Image classification data set "trash" (nlhtrung00/trash-classification on GitHub). Class labels (8): background, Coca-Cola, Fanta, Mirinda, Pepsi, Red Bull, Sprite, Sting.

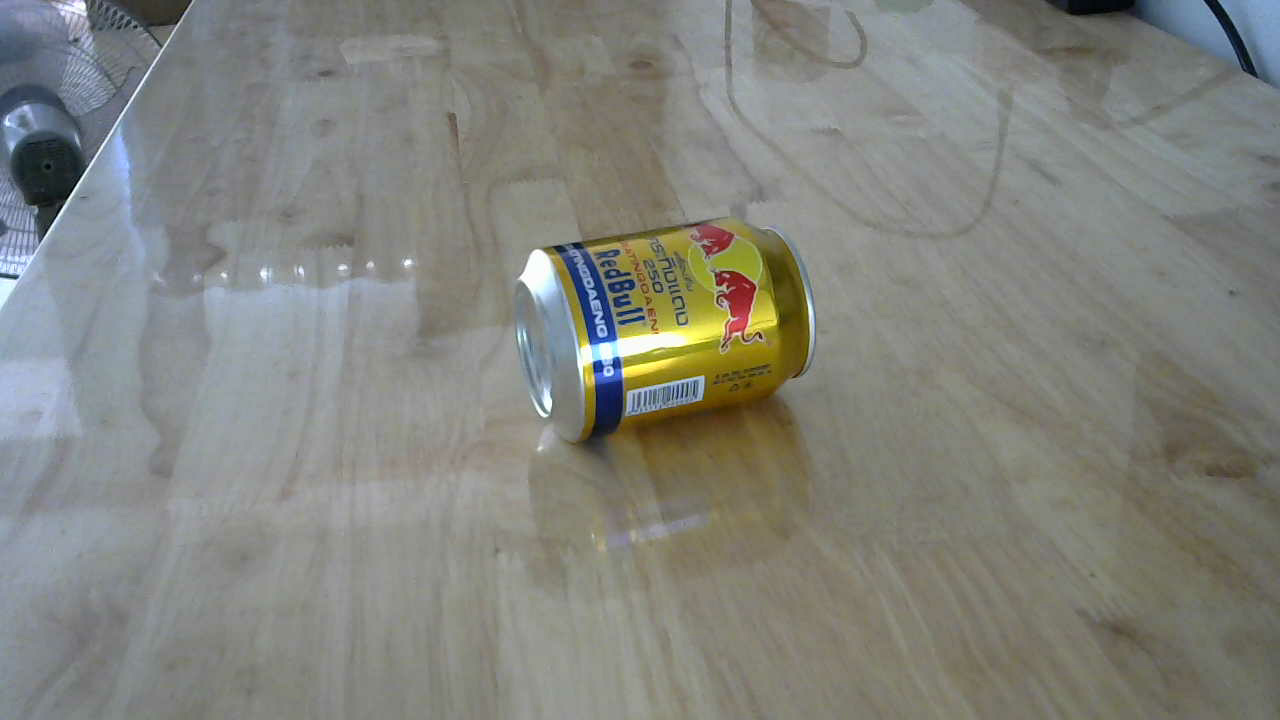
Label: Red Bull

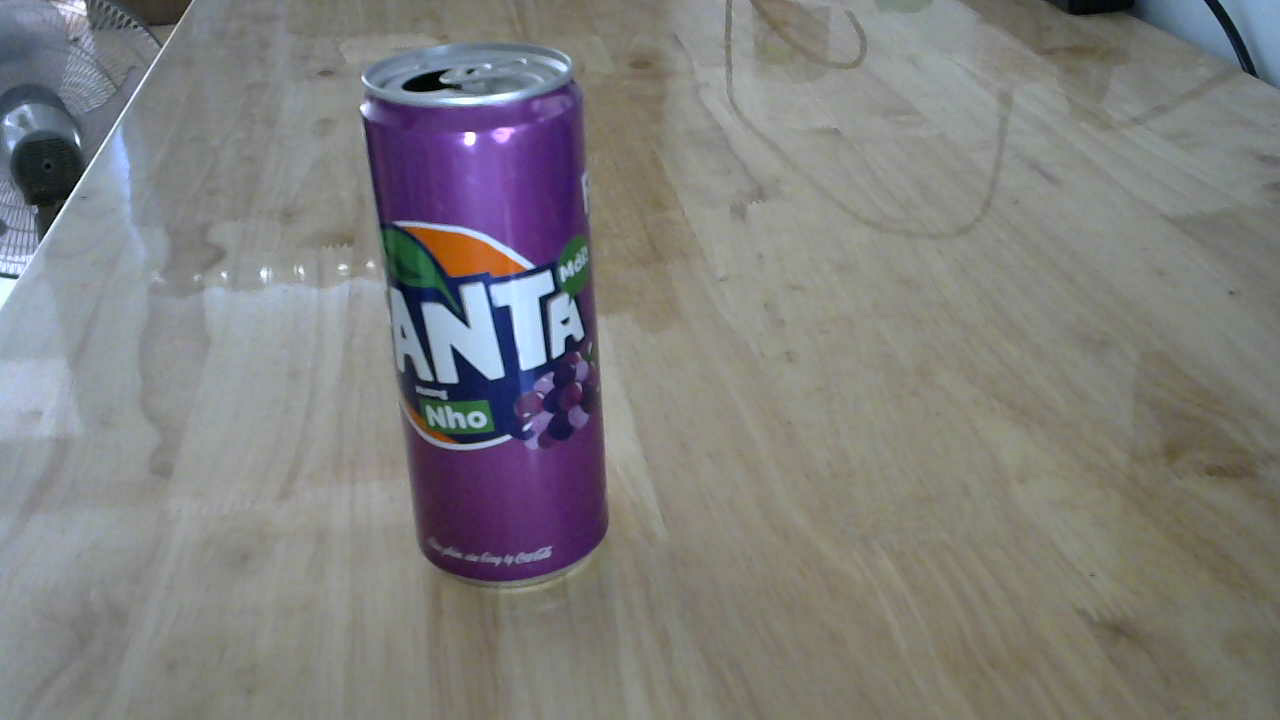
Label: Fanta

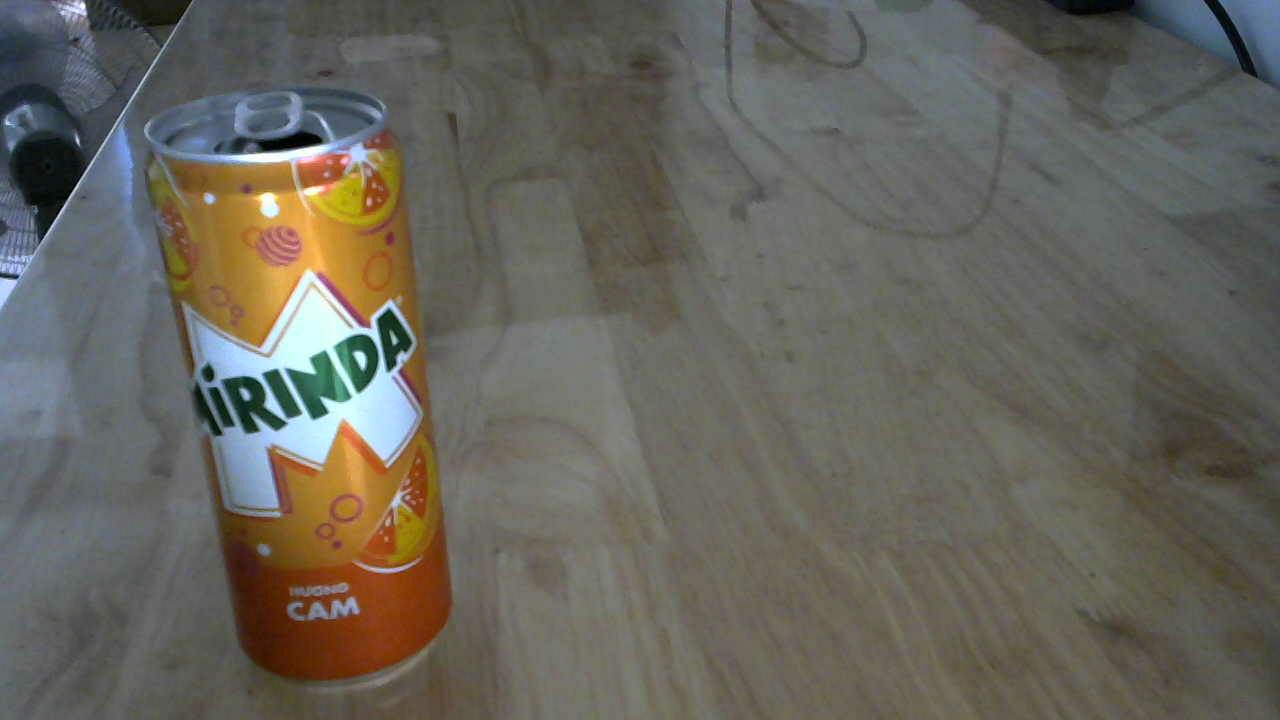
Label: Mirinda

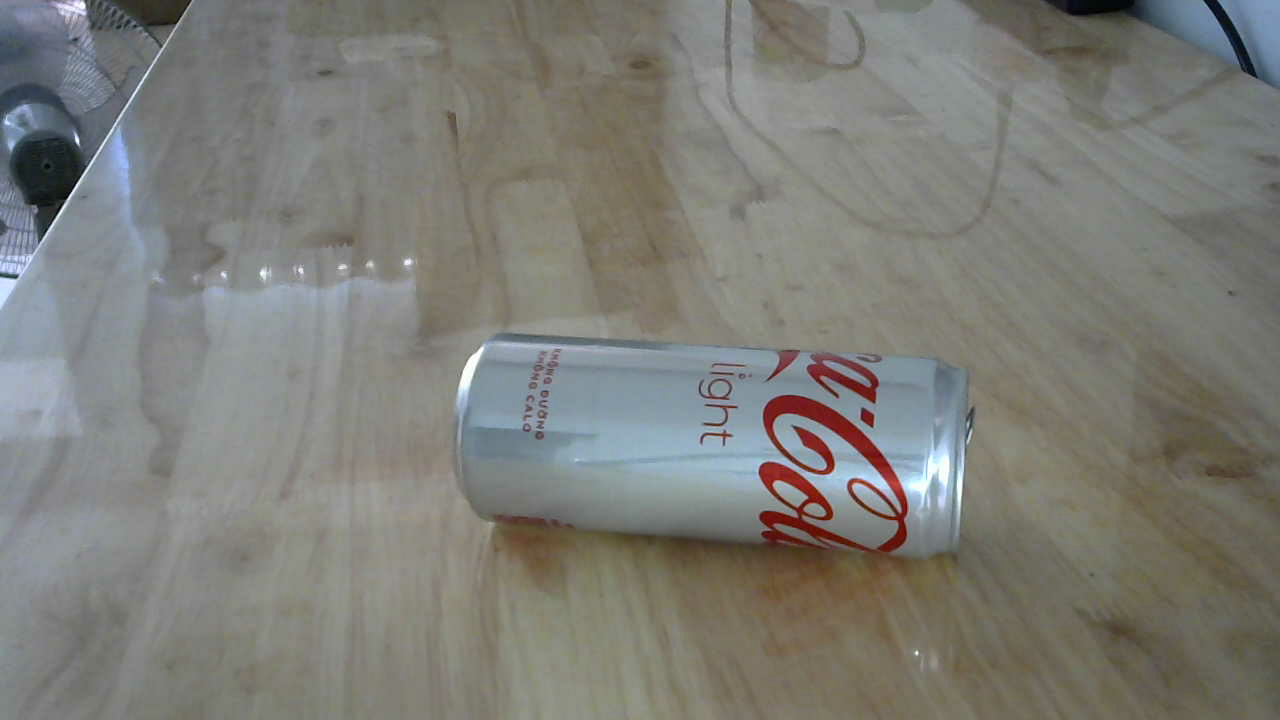
Label: Coca-Cola

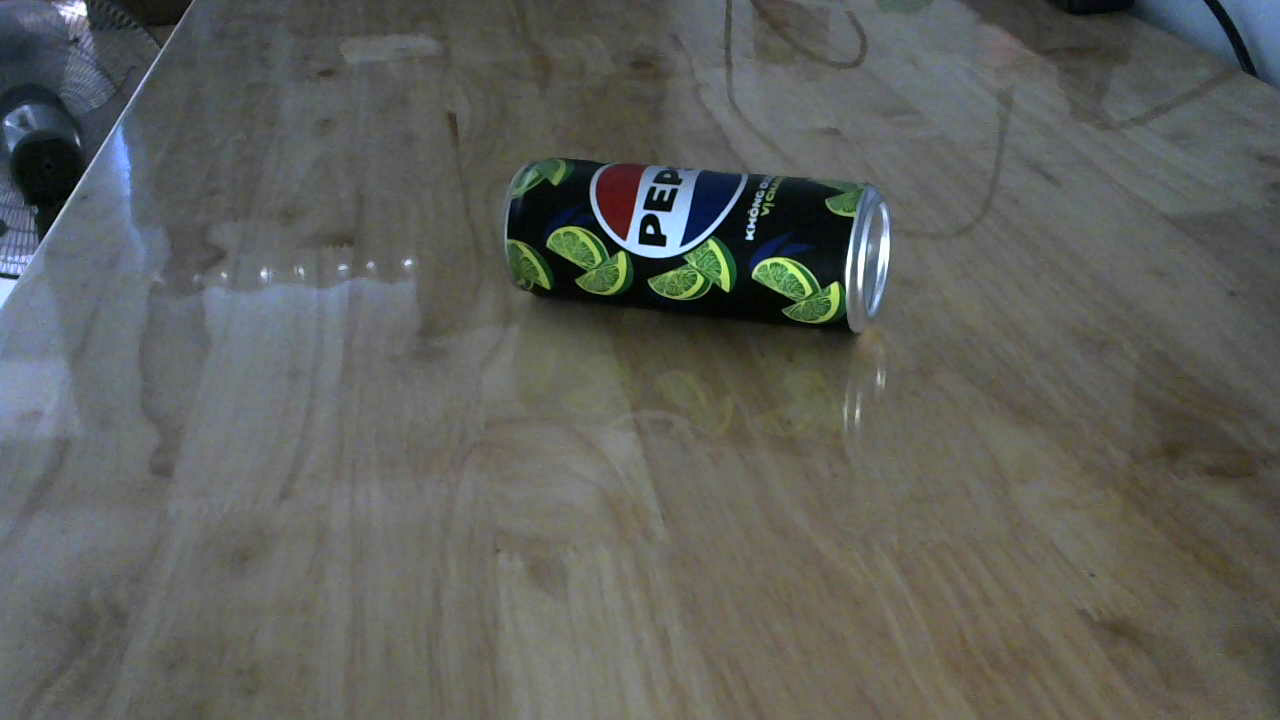
Label: Pepsi

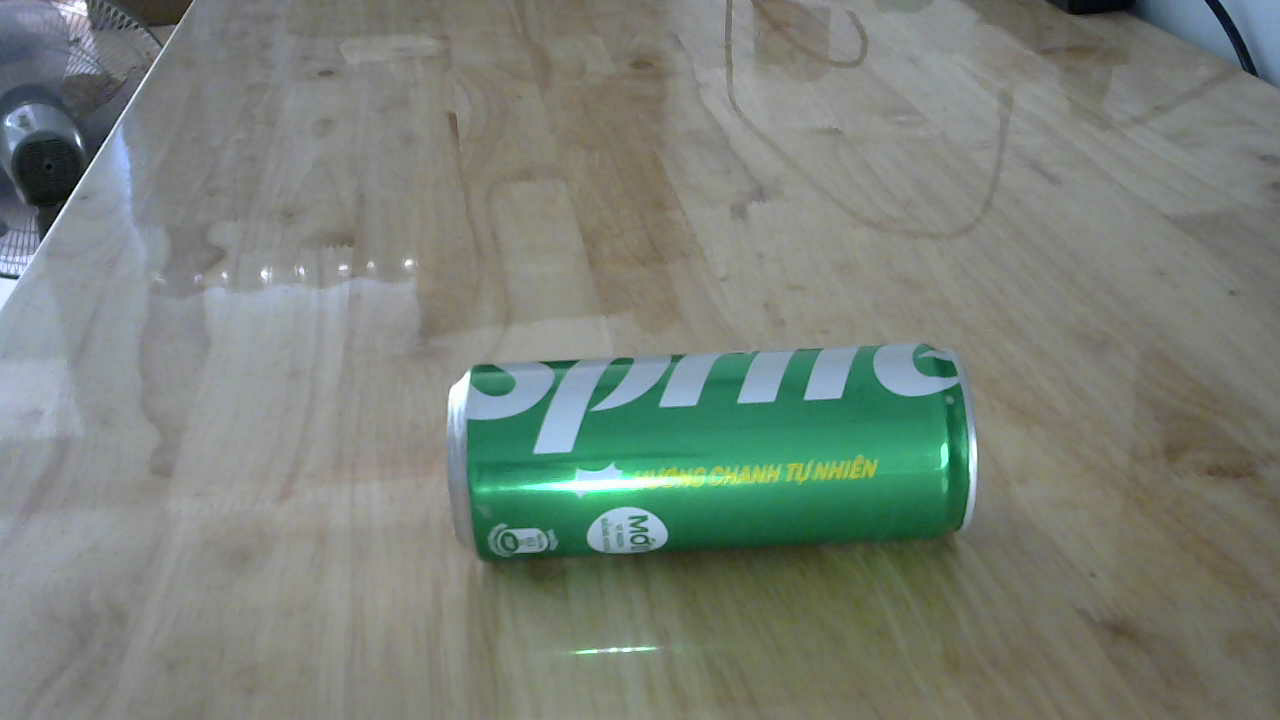
Label: Sprite
